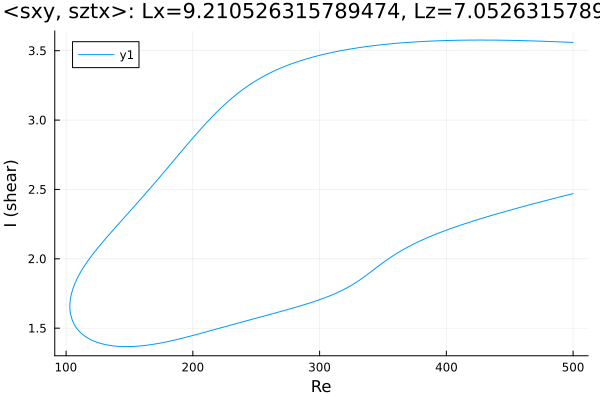

Data behind this chart, as committed beside it:
Re, shear
500.0, 3.56
499.1, 3.56
497.7, 3.561
496.3, 3.561
494.9, 3.562
493.4, 3.562
492, 3.563
490.6, 3.563
489.2, 3.564
487.8, 3.564
486.4, 3.565
485, 3.565
483.5, 3.566
482.1, 3.566
481.2, 3.567
479.8, 3.567
478.4, 3.568
477, 3.568
475.5, 3.569
474.1, 3.569
472.7, 3.569
471.3, 3.57
469.9, 3.57
468.5, 3.571
467.1, 3.571
465.7, 3.571
464.3, 3.572
462.9, 3.572
461.5, 3.572
460, 3.573
458.6, 3.573
457.2, 3.573
455.8, 3.574
454.4, 3.574
453, 3.574
451.6, 3.575
450.1, 3.575
448.7, 3.575
447.3, 3.575
445.9, 3.575
444.5, 3.576
443.1, 3.576
441.7, 3.576
440.2, 3.576
438.8, 3.576
437.4, 3.576
436, 3.577
434.6, 3.577
433.2, 3.577
431.8, 3.577
430.3, 3.577
428.9, 3.577
427.5, 3.577
426.1, 3.577
424.7, 3.577
423.3, 3.577
421.9, 3.577
420.4, 3.577
419, 3.577
417.6, 3.576
... 565 more rows
